4-way image classification set "veri_dizini" from GitHub (Gamtera/szg-learning); label vocabulary: devre kesici, inventer sürücü, klemens, kontaktör.

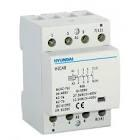
Label: kontaktör

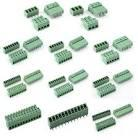
Label: klemens

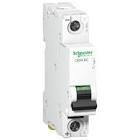
Label: devre kesici

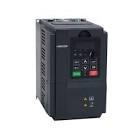
Label: inventer sürücü

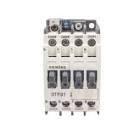
Label: kontaktör

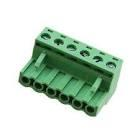
Label: klemens
